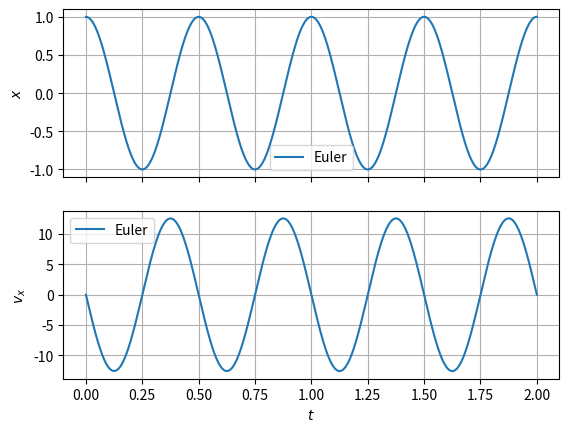
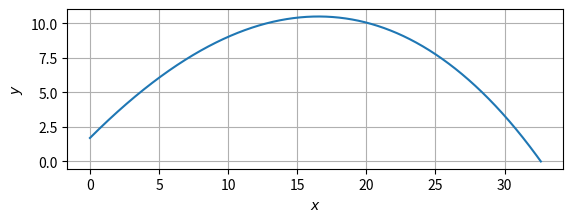

The script that saved these images, in order:
# オイラー法による調和振動子のシミュレーション

%matplotlib inline
import matplotlib.pyplot as plt
import numpy as np

# 最終時刻
t_max = 2

# ステップ幅
dt = 0.00001

# 初期条件と角振動数
x0 = 1
vx0 = 0
omega = 4 * np.pi

# 初期化
t = 0
x = x0
vx = vx0

# グラフ用のリスト
t_points = [t]
x_points = [x]
vx_points = [vx]

while t < t_max:
    # オイラー法で時間をdt進める
    x_new = x + vx * dt
    vx_new = vx - omega ** 2 * x * dt
    
    t = t + dt
    x = x_new
    vx = vx_new
    
    # グラフ用に点を追加
    t_points.append(t)
    x_points.append(x)
    vx_points.append(vx)
    
# グラフを描く
fig, (ax1, ax2) = plt.subplots(nrows=2, sharex=True)

ax1.plot(t_points, x_points, label='Euler')
ax2.plot(t_points, vx_points, label='Euler')

ax1.set_ylabel('$x$')
ax1.grid()
ax1.legend()

ax2.set_xlabel('$t$')
ax2.set_ylabel('$v_x$')
ax2.grid()
ax2.legend()

plt.show()

# オイラー法による斜方投射のシミュレーション

%matplotlib inline
import matplotlib.pyplot as plt
import numpy as np

# ステップ幅
dt = 0.00001

# パラメーター
m = 0.2
g = 9.8
b = 0.002
v0 = 20
y0 = 1.7  # ボールを離す高さ（人間の身長程度）
theta = np.radians(45)  # （水平方向から測った）投射角

# 初期化
t = 0
x = 0
y = y0
vx = v0 * np.cos(theta)
vy = v0 * np.sin(theta)

# グラフ用のリスト
x_points = [x]
y_points = [y]

# 地面に接触するまでループする
while y >= 0:
    # オイラー法で時間をdt進める
    v = np.sqrt(vx ** 2 + vy ** 2)
    
    x_new = x + vx * dt
    y_new = y + vy * dt
    vx_new = vx - b / m * v * vx * dt
    vy_new = vy - (b / m * v * vy + g) * dt
    
    t = t + dt
    x = x_new
    y = y_new
    vx = vx_new
    vy = vy_new
    
    # グラフ用に点を追加
    x_points.append(x)
    y_points.append(y)

# 接地した時の時刻と座標を表示
print(f't = {t}, x = {x}, y = {y}')

# グラフを描く
fig, ax = plt.subplots()
ax.plot(x_points, y_points)
ax.set_xlabel('$x$')
ax.set_ylabel('$y$')
ax.set_aspect('equal')
ax.grid()
plt.show()

# 課題解答13.1  <-- 提出する際に、この行を必ず含めること。

%matplotlib inline
import matplotlib.pyplot as plt
import numpy as np




# 課題解答13.2  <-- 提出する際に、この行を必ず含めること。

%matplotlib inline
import matplotlib.pyplot as plt
import numpy as np




# 課題解答13.3  <-- 提出する際に、この行を必ず含めること。

%matplotlib inline
import matplotlib.pyplot as plt
import numpy as np


